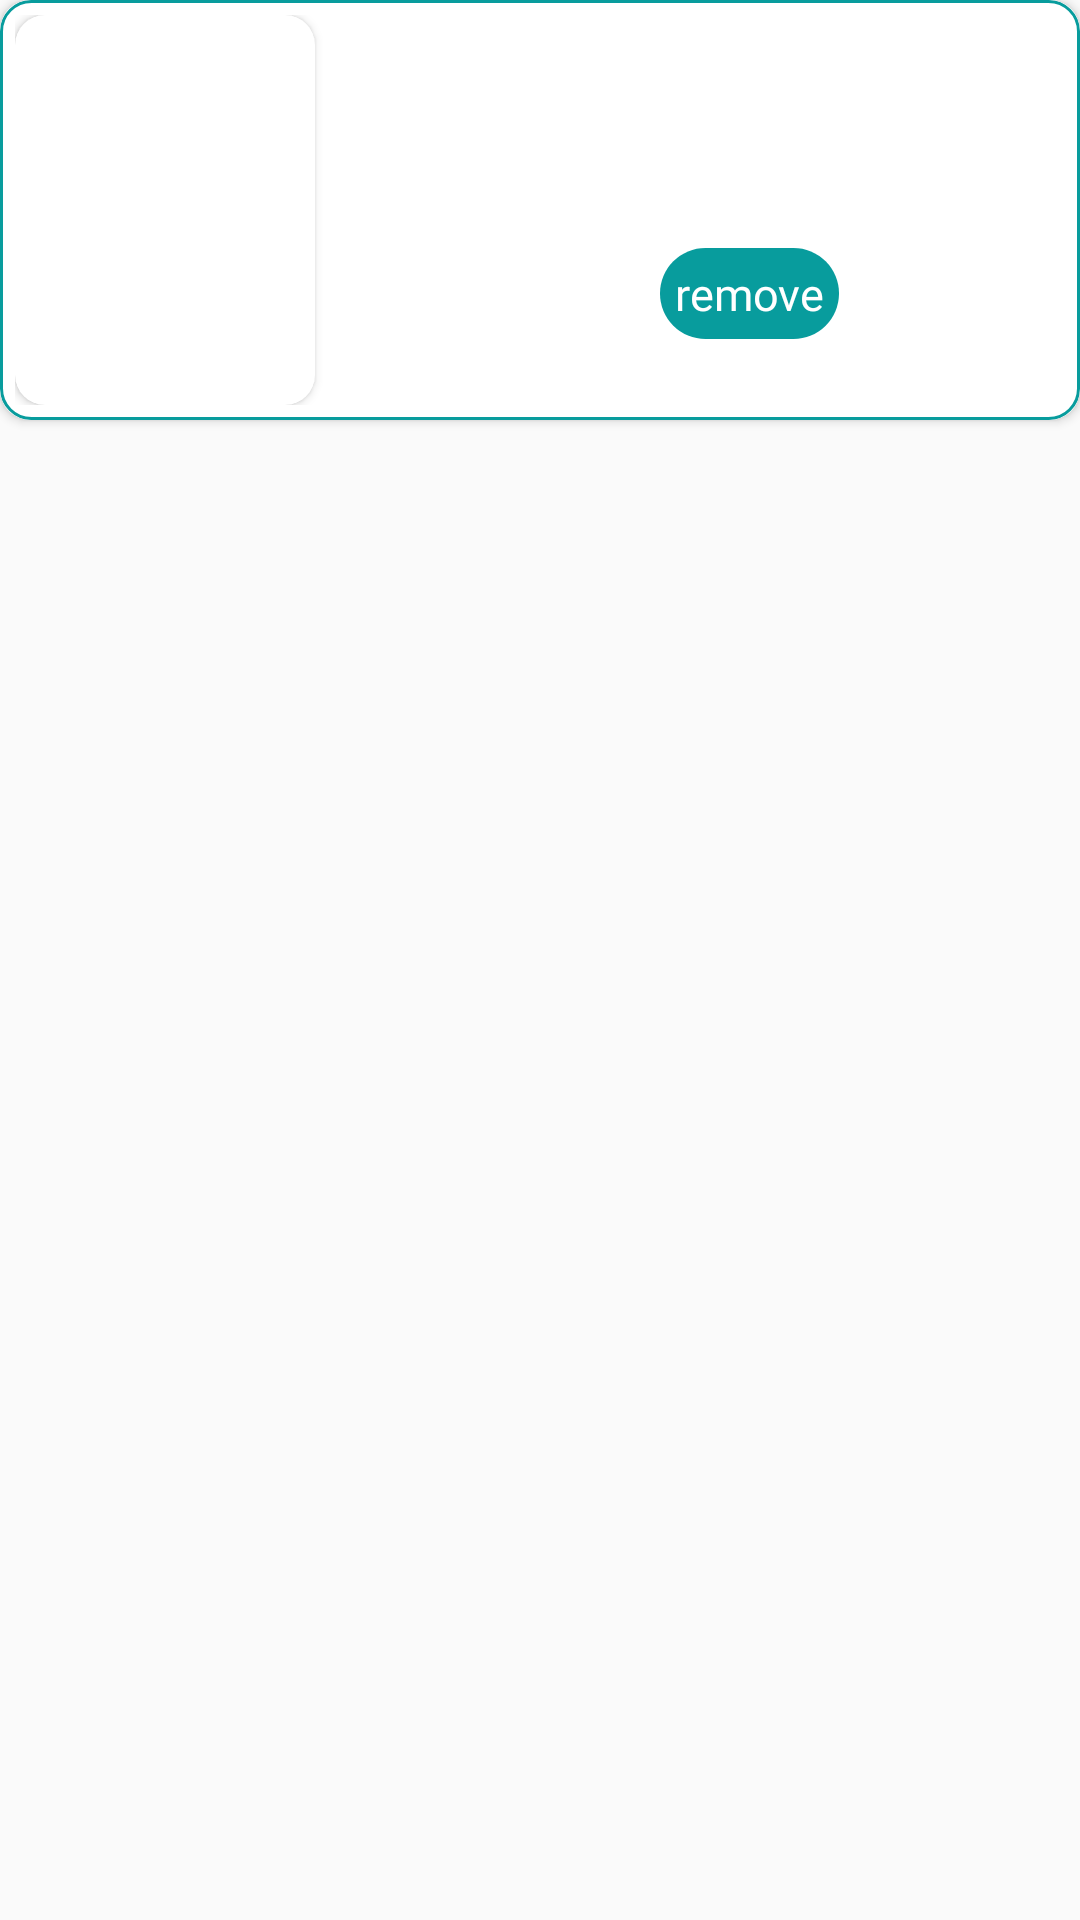

The Android layout XML behind this screen, and the referenced resources:
<!-- AndroidManifest.xml: application theme Theme.Design.Light.NoActionBar -->
<!-- res/layout/singe_items_user.xml -->
<?xml version="1.0" encoding="utf-8"?>
<LinearLayout xmlns:android="http://schemas.android.com/apk/res/android"
    android:layout_width="match_parent"
    android:layout_height="wrap_content"
    xmlns:app="http://schemas.android.com/apk/res-auto"
    android:orientation="horizontal"
    android:layout_marginTop="10dp">
    <androidx.cardview.widget.CardView
        android:layout_width="match_parent"
        android:layout_height="wrap_content"

        app:cardCornerRadius="10dp"
        >
        <LinearLayout
            android:padding="5dp"
            android:layout_width="match_parent"
            android:layout_height="match_parent"
            android:orientation="horizontal"
            android:background="@drawable/single_user_item_stylr"
            >
            <androidx.cardview.widget.CardView
                android:layout_width="wrap_content"
                android:layout_height="wrap_content"
                app:cardCornerRadius="10dp"
                >
                <ImageView
                    android:id="@+id/user_item_image"
                    android:layout_width="100dp"
                    android:layout_height="130dp"
                    android:scaleType="centerCrop"
                    android:contentDescription="@string/app_name" />
            </androidx.cardview.widget.CardView>
            <LinearLayout
                android:layout_width="wrap_content"
                android:layout_height="match_parent"
                android:orientation="vertical"
                android:layout_marginLeft="20dp">
                <TextView
                    android:id="@+id/user_item_name"
                    android:layout_marginTop="10dp"
                    android:layout_width="wrap_content"
                    android:layout_height="wrap_content"
                    android:textSize="22sp"
                    android:fontFamily="@font/font"
                    android:textColor="@color/colorPrimary"
                    android:ellipsize="end"
                    android:maxLength="12"
                    />
                <TextView
                    android:id="@+id/user_item_price"
                    android:layout_marginTop="10dp"
                    android:layout_width="wrap_content"
                    android:layout_height="wrap_content"
                    android:textSize="18sp"
                    android:textColor="@color/colorPrimary"
                    android:fontFamily="@font/font"
                    />
                <TextView
                    android:id="@+id/shipping_charge"
                    android:layout_marginTop="15dp"
                    android:layout_width="wrap_content"
                    android:layout_height="wrap_content"
                    android:textSize="12sp"
                    android:textColor="@color/colorPrimary"
                    android:fontFamily="@font/font"
                    />
                <TextView
                    android:id="@+id/status_of_order"
                    android:layout_width="wrap_content"
                    android:layout_height="wrap_content"
                    android:fontFamily="@font/font"
                    android:textColor="@color/colorPrimary"
                    />
            </LinearLayout>
            <LinearLayout
                android:layout_marginLeft="20dp"
                android:layout_width="match_parent"
                android:layout_height="match_parent"
                android:orientation="vertical"
                android:gravity="center"
                android:layout_marginStart="20dp">
                <TextView
                    android:id="@+id/user_item_quantity"
                    android:layout_width="wrap_content"
                    android:layout_height="wrap_content"
                    android:textSize="15sp"
                    android:textColor="@color/colorPrimary"
                    android:fontFamily="@font/font"
                    />
                <TextView
                    android:id="@+id/user_item_size"
                    android:layout_width="wrap_content"
                    android:layout_height="wrap_content"
                    android:textSize="15sp"
                    android:textColor="@color/colorPrimary"
                    android:fontFamily="@font/font"
                    />
                <TextView
                    android:id="@+id/remove_user_item"
                    android:layout_marginTop="15dp"
                    android:layout_width="wrap_content"
                    android:layout_height="wrap_content"
                    android:text="@string/remove"
                    android:textColor="@color/white"
                    android:textSize="15sp"
                    android:padding="5dp"
                    android:fontFamily="@font/font"
                    android:background="@drawable/user_submit_background"
                    />
            </LinearLayout>


        </LinearLayout>

    </androidx.cardview.widget.CardView>

</LinearLayout>
<!-- resources referenced by this layout -->
<resources>
  <color name="colorPrimary">#089C9D</color>
  <color name="white">#FFFFFF</color>
  <!-- drawable single_user_item_stylr (drawable) -->
  <?xml version="1.0" encoding="utf-8"?>
  <shape xmlns:android="http://schemas.android.com/apk/res/android"
      android:shape="rectangle">
      <stroke
          android:color="@color/colorPrimary"
          android:width="1dp"/>
      <corners
          android:radius="10dp"/>
  
  </shape>
  <!-- drawable user_submit_background (drawable) -->
  <?xml version="1.0" encoding="utf-8"?>
  <shape xmlns:android="http://schemas.android.com/apk/res/android"
      android:shape="rectangle">
  
      <solid
          android:color="@color/colorPrimary"/>
      <corners
          android:radius="30dp"/>
  
  </shape>
  <string name="app_name">Modsha Buisness</string>
  <string name="remove">remove</string>
</resources>
